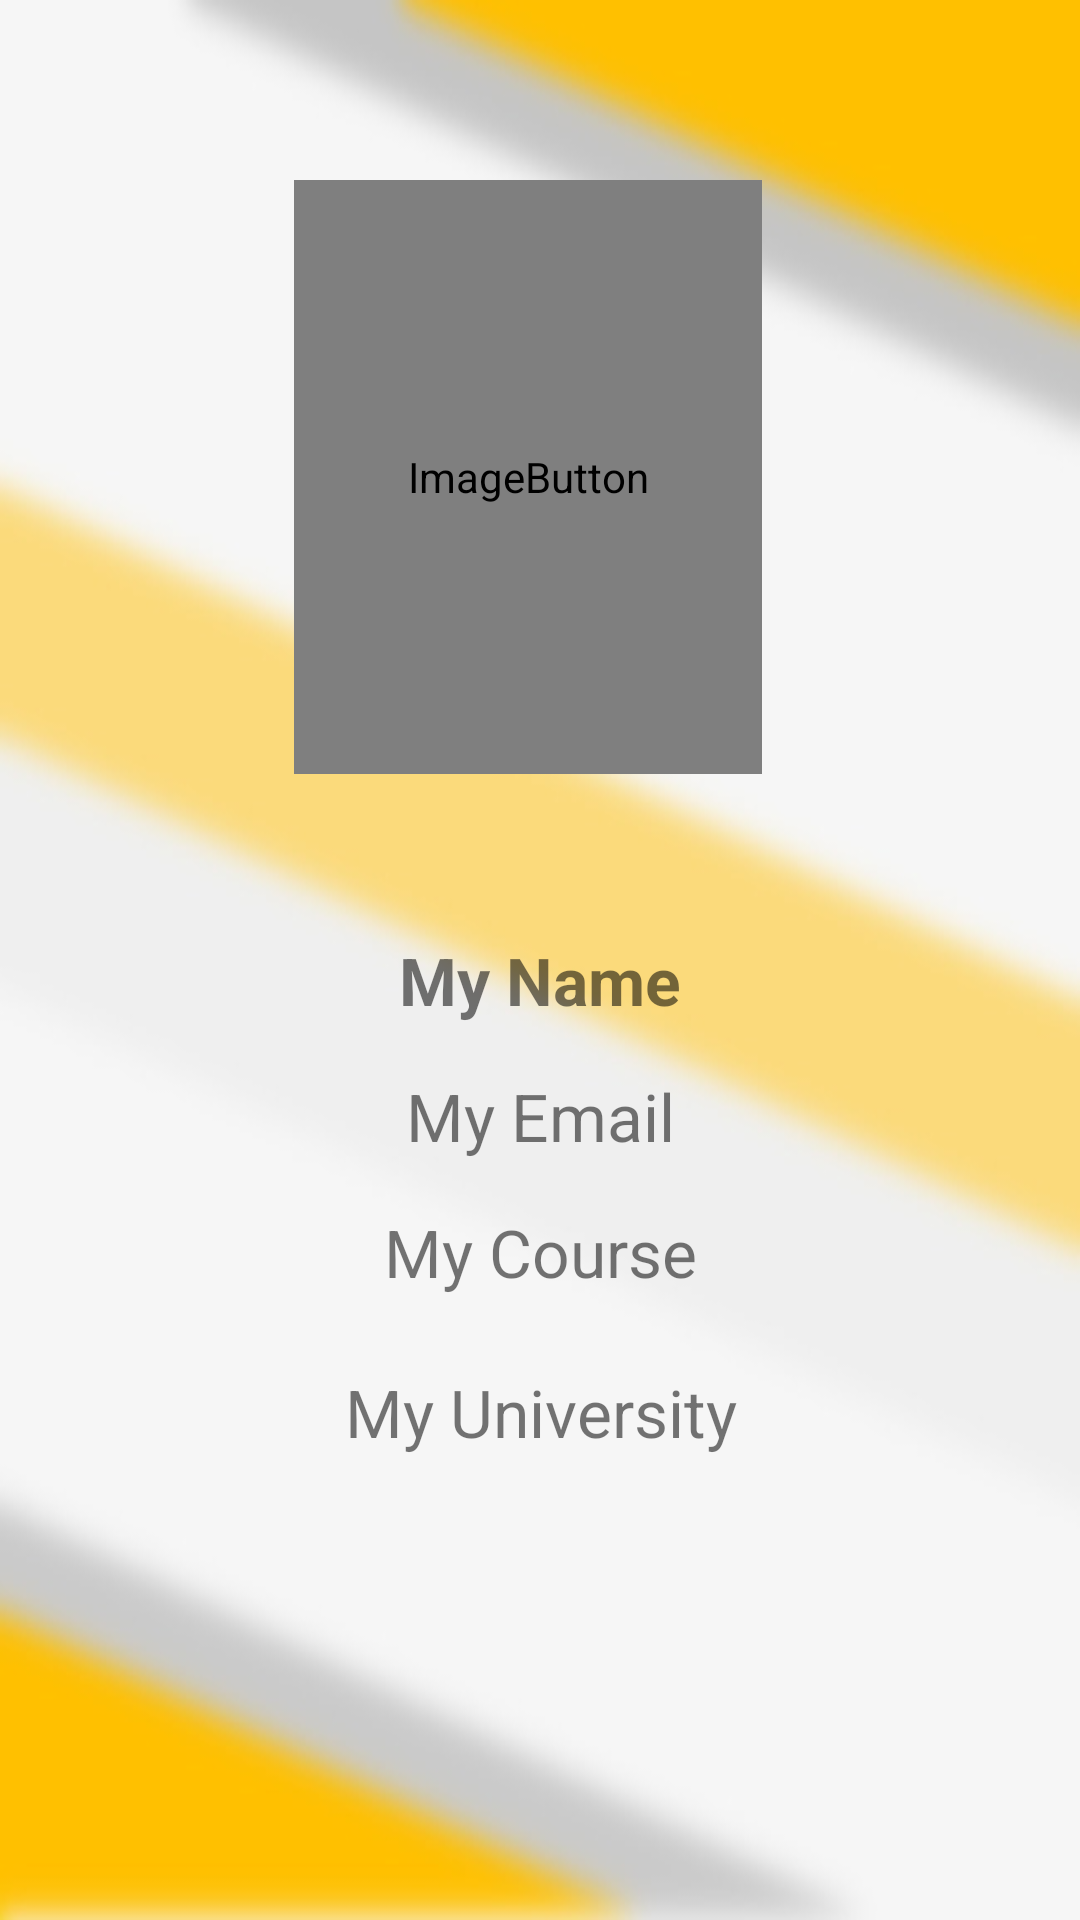

Here is an Android app screen rendered from its layout file. Give the layout XML and the strings, colors and styles it references.
<!-- AndroidManifest.xml: application theme AppTheme -->
<!-- res/layout/activity_account_.xml -->
<?xml version="1.0" encoding="utf-8"?>
<android.support.v4.widget.DrawerLayout xmlns:android="http://schemas.android.com/apk/res/android"
    xmlns:app="http://schemas.android.com/apk/res-auto"
    xmlns:tools="http://schemas.android.com/tools"
    android:id="@+id/drawer_layout"
    android:layout_width="match_parent"
    android:layout_height="match_parent">


    <ImageView
        android:id="@+id/backlogin"
        android:layout_width="match_parent"
        android:layout_height="match_parent"
        android:layout_alignParentStart="true"
        android:layout_alignParentTop="true"
        android:background="@drawable/background_blur"
        android:scaleType="fitCenter" />


    <android.support.constraint.ConstraintLayout
        android:id="@+id/linearLayout"
        android:layout_width="match_parent"
        android:layout_height="match_parent">





        <ImageButton
            android:id="@+id/accountIB"
            android:layout_width="156dp"
            android:layout_height="198dp"
            android:layout_marginEnd="8dp"
            android:layout_marginTop="60dp"
            android:onClick="changeImage"
            app:layout_constraintEnd_toEndOf="parent"
            app:layout_constraintStart_toStartOf="parent"
            app:layout_constraintTop_toTopOf="parent"
            app:srcCompat="@android:drawable/sym_def_app_icon" />

        <TextView
            android:id="@+id/nameTV"
            android:layout_width="match_parent"
            android:layout_height="wrap_content"
            android:layout_marginEnd="8dp"
            android:layout_marginStart="8dp"
            android:layout_marginTop="312dp"
            android:text="My Name"
            android:textAlignment="center"
            android:textSize="22sp"
            android:textStyle="bold"
            app:layout_constraintEnd_toEndOf="parent"
            app:layout_constraintHorizontal_bias="0.453"
            app:layout_constraintStart_toStartOf="parent"
            app:layout_constraintTop_toTopOf="parent" />

        <TextView
            android:id="@+id/emailTV"
            android:layout_width="match_parent"
            android:layout_height="wrap_content"
            android:layout_marginEnd="8dp"
            android:layout_marginStart="8dp"
            android:layout_marginTop="16dp"
            android:text="My Email"
            android:textAlignment="center"
            android:textSize="22sp"
            app:layout_constraintEnd_toEndOf="parent"
            app:layout_constraintHorizontal_bias="0.444"
            app:layout_constraintStart_toStartOf="parent"
            app:layout_constraintTop_toBottomOf="@+id/nameTV" />

        <TextView
            android:id="@+id/courseTV"
            android:layout_width="match_parent"
            android:layout_height="wrap_content"
            android:layout_marginEnd="8dp"
            android:layout_marginStart="8dp"
            android:layout_marginTop="16dp"
            android:text="My Course"
            android:textAlignment="center"
            android:textSize="22sp"
            app:layout_constraintEnd_toEndOf="parent"
            app:layout_constraintHorizontal_bias="0.415"
            app:layout_constraintStart_toStartOf="parent"
            app:layout_constraintTop_toBottomOf="@+id/emailTV" />

        <TextView
            android:id="@+id/univerityTV"
            android:layout_width="match_parent"
            android:layout_height="wrap_content"
            android:layout_marginBottom="8dp"
            android:layout_marginEnd="8dp"
            android:layout_marginStart="8dp"
            android:layout_marginTop="24dp"
            android:text="My University"
            android:textAlignment="center"
            android:textSize="22sp"
            app:layout_constraintBottom_toBottomOf="parent"
            app:layout_constraintEnd_toEndOf="parent"
            app:layout_constraintHorizontal_bias="1.0"
            app:layout_constraintStart_toStartOf="parent"
            app:layout_constraintTop_toBottomOf="@+id/courseTV"
            app:layout_constraintVertical_bias="0.0" />


    </android.support.constraint.ConstraintLayout>


    <android.support.design.widget.NavigationView
        android:id="@+id/nv_view"
        android:layout_width="wrap_content"
        android:layout_height="match_parent"
        android:layout_gravity="start"
        app:menu="@menu/nav_menu">

    </android.support.design.widget.NavigationView>

</android.support.v4.widget.DrawerLayout>
<!-- resources referenced by this layout -->
<resources>
  <!-- drawable background_blur: jpg bitmap (drawable, 19769 bytes) -->
  <style name="AppTheme" parent="Theme.AppCompat.Light.DarkActionBar">
          
          <item name="colorPrimary">@color/colorStatus</item>
          <item name="colorPrimaryDark">@color/black</item>
          <item name="colorAccent">@color/colorAccent</item>
      </style>
  <color name="colorStatus">#ffcb30</color>
  <color name="black">#000000</color>
  <color name="colorAccent">#FF4081</color>
</resources>
